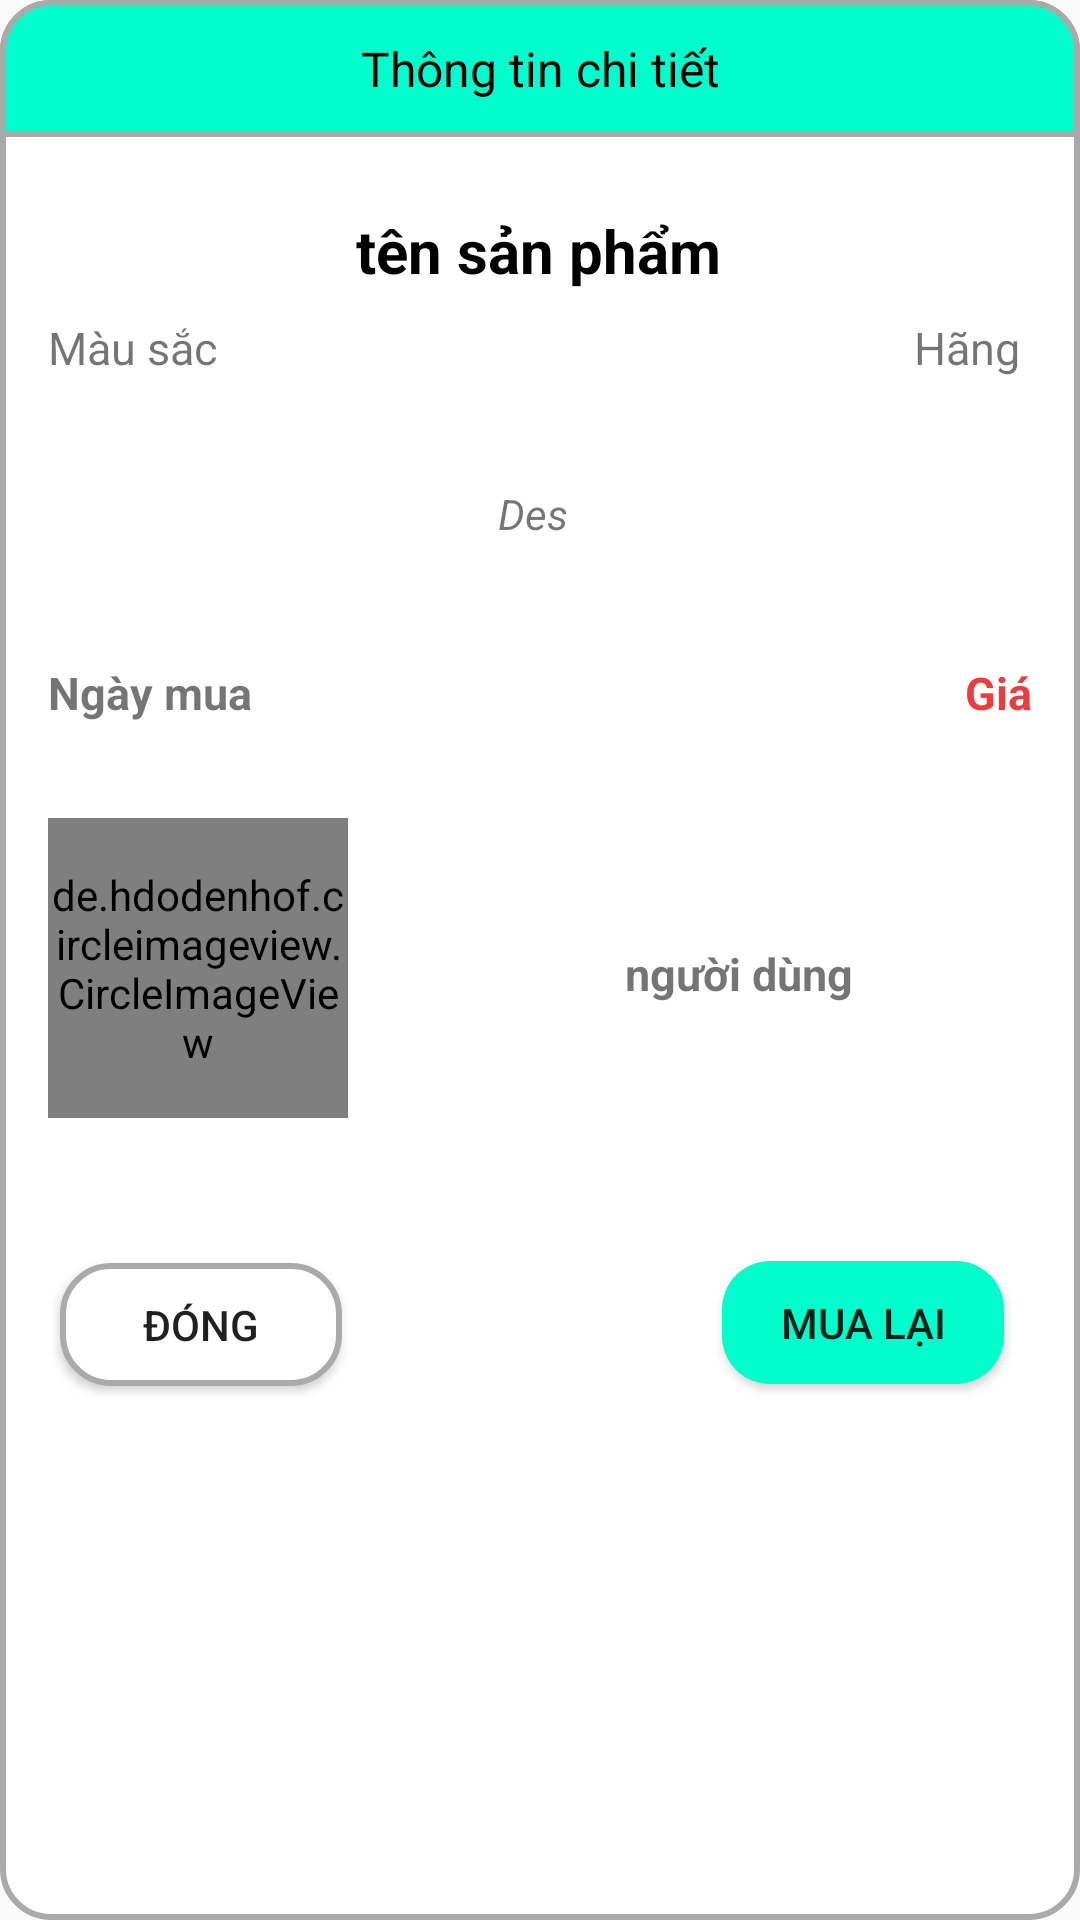

Android layout source for this screen:
<!-- AndroidManifest.xml: application theme Theme.QLBDT -->
<!-- res/layout/custom_dialog_history.xml -->
<?xml version="1.0" encoding="utf-8"?>
<androidx.constraintlayout.widget.ConstraintLayout xmlns:android="http://schemas.android.com/apk/res/android"
    xmlns:app="http://schemas.android.com/apk/res-auto"
    xmlns:tools="http://schemas.android.com/tools"
    android:layout_width="match_parent"
    android:layout_height="match_parent"
    android:layout_margin="16dp"
    android:background="@drawable/bg_white_border_gray_corner_16"
    android:paddingBottom="10dp">

    <TextView
        android:id="@+id/dialogTitleHistory_kien"
        android:layout_width="match_parent"
        android:layout_height="wrap_content"
        android:background="@drawable/bg_main_corner_16_top"
        android:gravity="center"
        android:padding="12dp"
        android:text="Thông tin chi tiết"
        android:textColor="@color/black"
        android:textSize="16sp"
        app:layout_constraintEnd_toEndOf="parent"
        app:layout_constraintStart_toStartOf="parent"
        app:layout_constraintTop_toTopOf="parent" />

    <Button
        android:id="@+id/btnCloseDialogHistory_kien"
        android:layout_width="94dp"
        android:layout_height="41dp"
        android:layout_marginStart="20dp"
        android:layout_marginTop="20dp"
        android:background="@drawable/btn_selector2"
        android:text="Đóng"
        android:textSize="14sp"
        app:layout_constraintBottom_toBottomOf="parent"
        app:layout_constraintStart_toStartOf="parent"
        app:layout_constraintTop_toBottomOf="@+id/avatarUserDialog_kien"
        app:layout_constraintVertical_bias="0.145" />

    <Button
        android:id="@+id/btnReBuyDialogHistory_kien"
        android:layout_width="94dp"
        android:layout_height="41dp"
        android:layout_marginTop="18dp"
        android:layout_marginEnd="20dp"
        android:background="@drawable/btn_selector"
        android:text="Mua lại"
        android:textSize="14sp"
        app:layout_constraintBottom_toBottomOf="parent"
        app:layout_constraintEnd_toEndOf="parent"
        app:layout_constraintHorizontal_bias="0.96"
        app:layout_constraintStart_toEndOf="@+id/btnCloseDialogHistory_kien"
        app:layout_constraintTop_toBottomOf="@+id/avatarUserDialog_kien"
        app:layout_constraintVertical_bias="0.149" />

    <ImageView
        android:id="@+id/imgProductDialog_kien"
        android:layout_width="wrap_content"
        android:layout_height="wrap_content"
        android:layout_marginStart="8dp"
        android:layout_marginTop="4dp"
        android:layout_marginEnd="8dp"
        app:layout_constraintEnd_toEndOf="parent"
        app:layout_constraintStart_toStartOf="parent"
        app:layout_constraintTop_toBottomOf="@+id/dialogTitleHistory_kien"
        android:src="@mipmap/ic_launcher" />

    <TextView
        android:id="@+id/nameProductDialog_kien"
        android:layout_width="256dp"
        android:layout_height="28dp"
        android:layout_marginTop="20dp"
        android:gravity="center"
        android:text="tên sản phẩm"
        android:textColor="@color/black"
        android:textSize="20sp"
        android:textStyle="bold"
        app:layout_constraintEnd_toEndOf="parent"
        app:layout_constraintHorizontal_bias="0.495"
        app:layout_constraintStart_toStartOf="parent"
        app:layout_constraintTop_toBottomOf="@+id/imgProductDialog_kien" />

    <TextView
        android:id="@+id/orderTimeProductDialog_kien"
        android:layout_width="150dp"
        android:layout_height="wrap_content"
        android:layout_marginStart="16dp"
        android:layout_marginTop="40dp"
        android:gravity="left"
        android:text="Ngày mua"
        android:textSize="15sp"
        android:textStyle="bold"
        app:layout_constraintStart_toStartOf="parent"
        app:layout_constraintTop_toBottomOf="@+id/desProductDialog_kien" />

    <TextView
        android:id="@+id/nameUserDialog_kien"
        android:layout_width="213dp"
        android:layout_height="96dp"
        android:layout_marginStart="24dp"
        android:layout_marginTop="96dp"
        android:gravity="center"
        android:text="người dùng"
        android:textSize="15sp"
        android:textStyle="bold"
        app:layout_constraintStart_toEndOf="@+id/avatarUserDialog_kien"
        app:layout_constraintTop_toBottomOf="@+id/desProductDialog_kien" />

    <TextView
        android:id="@+id/brandProductDialog_kien"
        android:layout_width="127dp"
        android:layout_height="32dp"
        android:layout_marginTop="8dp"
        android:layout_marginEnd="20dp"
        android:gravity="right"
        android:text="Hãng"
        android:textSize="15sp"
        app:layout_constraintEnd_toEndOf="parent"
        app:layout_constraintTop_toBottomOf="@+id/nameProductDialog_kien" />

    <TextView
        android:id="@+id/colorProductDialog_kien"
        android:layout_width="202dp"
        android:layout_height="29dp"
        android:layout_marginStart="16dp"
        android:layout_marginTop="8dp"
        android:gravity="left"
        android:text="Màu sắc"
        android:textSize="15sp"
        app:layout_constraintStart_toStartOf="parent"
        app:layout_constraintTop_toBottomOf="@+id/nameProductDialog_kien" />

    <TextView
        android:id="@+id/priceProductDialog_kien"
        android:layout_width="139dp"
        android:layout_height="wrap_content"
        android:layout_marginTop="40dp"
        android:layout_marginEnd="16dp"
        android:gravity="right"
        android:text="Giá"
        android:textColor="#EA3E3E"
        android:textSize="15sp"
        android:textStyle="bold"
        app:layout_constraintEnd_toEndOf="parent"
        app:layout_constraintTop_toBottomOf="@+id/desProductDialog_kien" />

    <de.hdodenhof.circleimageview.CircleImageView
        android:id="@+id/avatarUserDialog_kien"
        android:layout_width="100dp"
        android:layout_height="100dp"
        android:layout_marginStart="16dp"
        android:layout_marginTop="92dp"
        app:civ_border_color="@color/color_main"
        app:civ_border_width="1dp"
        app:layout_constraintStart_toStartOf="parent"
        app:layout_constraintTop_toBottomOf="@+id/desProductDialog_kien"
        tools:srcCompat="@tools:sample/avatars" />

    <TextView
        android:id="@+id/desProductDialog_kien"
        android:layout_width="338dp"
        android:layout_height="wrap_content"
        android:layout_marginTop="24dp"
        android:gravity="center"
        android:text="Des"
        android:textStyle="italic"
        app:layout_constraintEnd_toEndOf="parent"
        app:layout_constraintHorizontal_bias="0.39"
        app:layout_constraintStart_toStartOf="parent"
        app:layout_constraintTop_toBottomOf="@+id/brandProductDialog_kien" />


</androidx.constraintlayout.widget.ConstraintLayout>
<!-- resources referenced by this layout -->
<resources>
  <color name="black">#FF000000</color>
  <color name="color_main">#00FDCB</color>
  <!-- drawable bg_main_corner_16_top (drawable) -->
  <?xml version="1.0" encoding="utf-8"?>
  <shape xmlns:android="http://schemas.android.com/apk/res/android">
      <corners
          android:topLeftRadius="16dp"
          android:topRightRadius="16dp" />
      <solid android:color="@color/color_main" />
      <stroke
          android:width="2dp"
          android:color="#AAAAAA" />
  </shape>
  <!-- drawable bg_white_border_gray_corner_16 (drawable) -->
  <?xml version="1.0" encoding="utf-8"?>
  <shape xmlns:android="http://schemas.android.com/apk/res/android">
      <corners android:radius="16dp" />
      <solid android:color="#FFFFFF" />
      <stroke
          android:width="2dp"
          android:color="#AAAAAA" />
  </shape>
  <!-- drawable btn_selector (drawable) -->
  <?xml version="1.0" encoding="utf-8"?>
  <selector xmlns:android="http://schemas.android.com/apk/res/android">
      <item android:drawable="@drawable/bg_blue_alpha_05_corner_16" android:state_pressed="true" />
      <item android:drawable="@drawable/bg_blue_corner_16" />
  </selector>
  <!-- drawable btn_selector2 (drawable) -->
  <?xml version="1.0" encoding="utf-8"?>
  <selector xmlns:android="http://schemas.android.com/apk/res/android">
      <item android:drawable="@drawable/bg_gray_corner_16" android:state_pressed="true" />
      <item android:drawable="@drawable/bg_white_border_gray_corner_16" />
  </selector>
  <style name="Theme.QLBDT" parent="Theme.AppCompat.DayNight.NoActionBar">
          
          <item name="colorPrimary">@color/purple_500</item>
          <item name="colorPrimaryVariant">@color/black</item>
          <item name="colorOnPrimary">@color/white</item>
          
          <item name="colorSecondary">@color/teal_200</item>
          <item name="colorSecondaryVariant">@color/teal_700</item>
          <item name="colorOnSecondary">@color/black</item>
          
          <item name="android:statusBarColor" tools:targetApi="l">?attr/colorPrimaryVariant</item>
          
      </style>
  <!-- drawable bg_blue_alpha_05_corner_16 (drawable) -->
  <?xml version="1.0" encoding="utf-8"?>
  <shape xmlns:android="http://schemas.android.com/apk/res/android">
      <corners android:radius="16dp" />
      <solid android:color="#A2FFED" />
  </shape>
  <!-- drawable bg_blue_corner_16 (drawable) -->
  <?xml version="1.0" encoding="utf-8"?>
  <shape xmlns:android="http://schemas.android.com/apk/res/android">
      <corners android:radius="16dp" />
      <solid android:color="@color/color_main" />
  
  </shape>
  <!-- drawable bg_gray_corner_16 (drawable) -->
  <?xml version="1.0" encoding="utf-8"?>
  <shape xmlns:android="http://schemas.android.com/apk/res/android">
      <corners android:radius="16dp" />
      <solid android:color="#AAAAAA" />
  </shape>
  <color name="purple_500">#FF6200EE</color>
  <color name="white">#FFFFFFFF</color>
  <color name="teal_200">#FF03DAC5</color>
  <color name="teal_700">#FF018786</color>
</resources>
